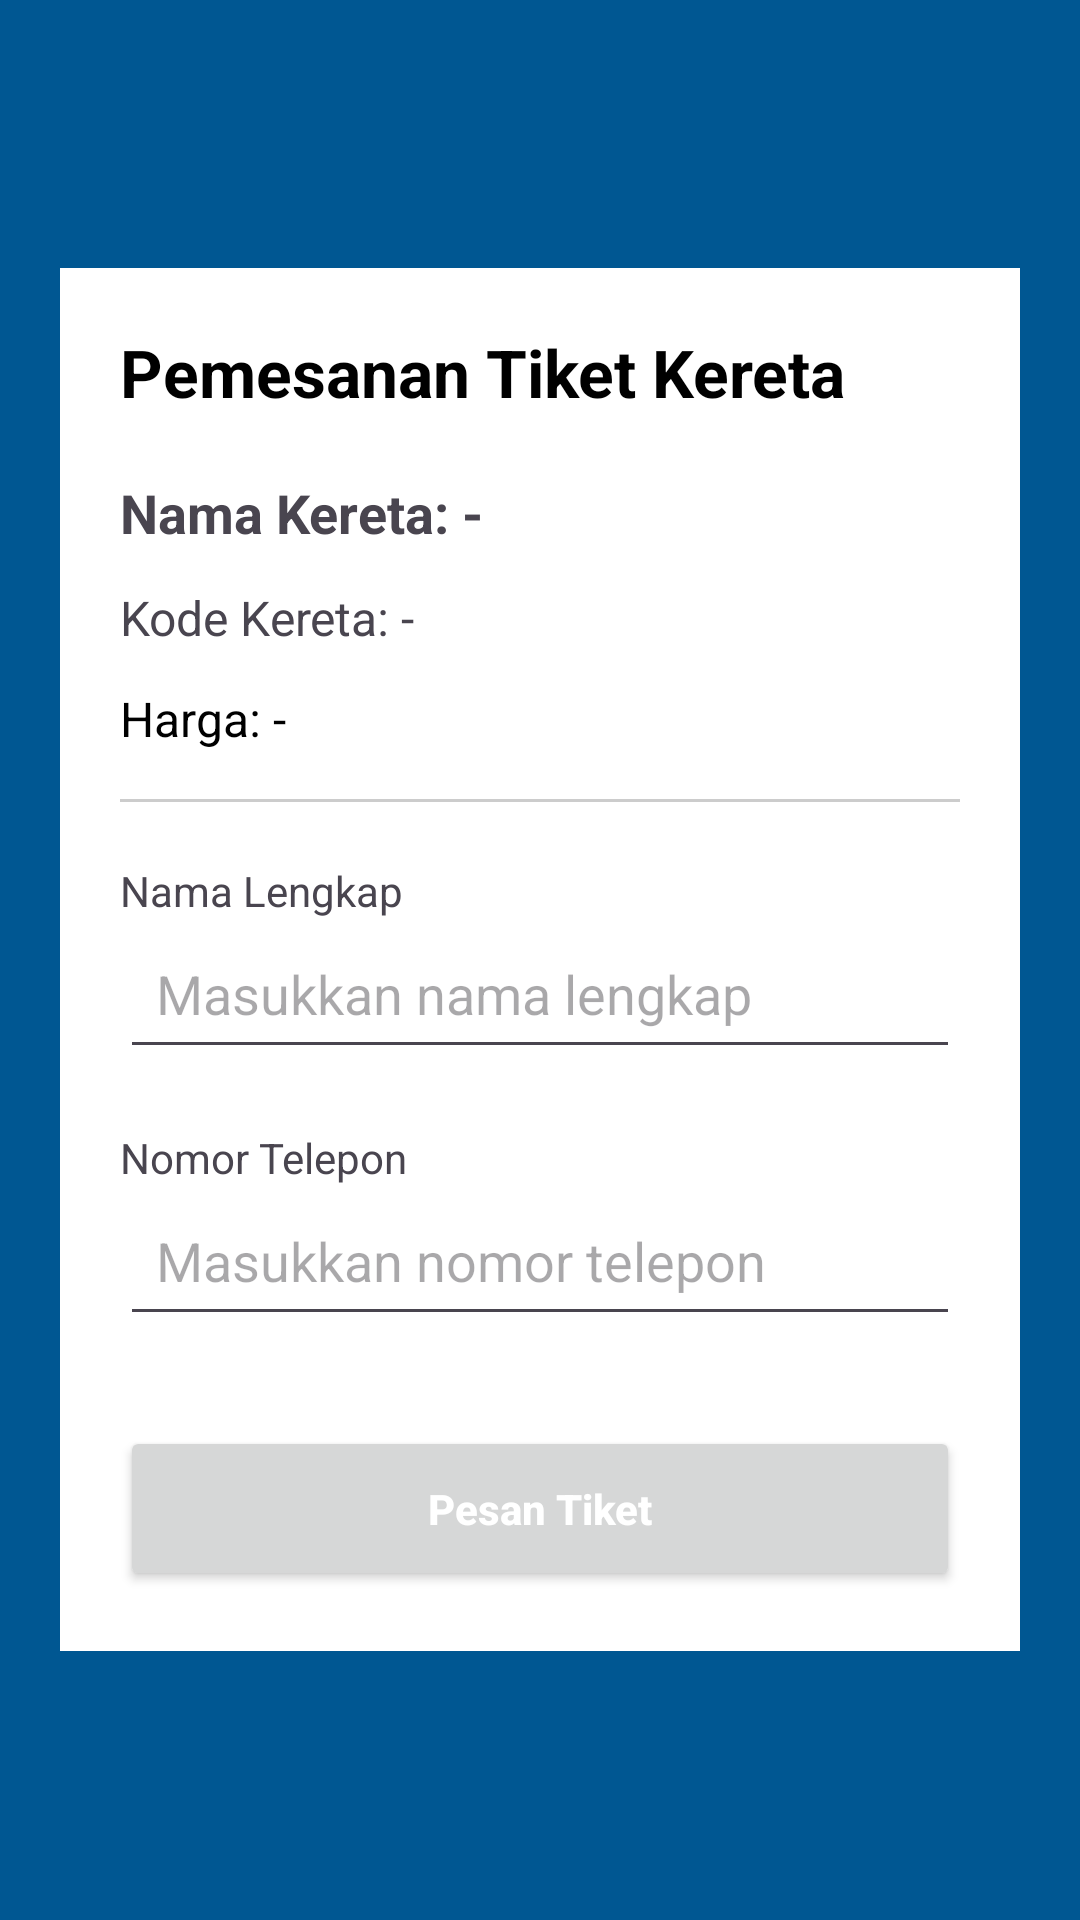

Android layout source for this screen:
<!-- AndroidManifest.xml: application theme Theme.Tix_Rail -->
<!-- res/layout/fragment_pemesanan.xml -->
<?xml version="1.0" encoding="utf-8"?>
<ScrollView xmlns:android="http://schemas.android.com/apk/res/android"
    xmlns:app="http://schemas.android.com/apk/res-auto"
    android:layout_width="match_parent"
    android:layout_height="match_parent"
    android:background="@color/main_blue"
    android:padding="20dp">

    <androidx.constraintlayout.widget.ConstraintLayout
        android:layout_width="match_parent"
        android:layout_height="wrap_content"
        android:layout_gravity="center"
        android:background="@color/white"
        android:padding="20dp">

        <TextView
            android:id="@+id/textTitle"
            android:layout_width="wrap_content"
            android:layout_height="wrap_content"
            android:text="Pemesanan Tiket Kereta"
            android:textSize="22sp"
            android:textStyle="bold"
            android:textColor="@color/black"
            app:layout_constraintTop_toTopOf="parent"
            app:layout_constraintStart_toStartOf="parent" />

        <TextView
            android:id="@+id/textNamaKereta"
            android:layout_width="wrap_content"
            android:layout_height="wrap_content"
            android:text="Nama Kereta: -"
            android:textSize="18sp"
            android:textStyle="bold"
            android:layout_marginTop="20dp"
            app:layout_constraintTop_toBottomOf="@+id/textTitle"
            app:layout_constraintStart_toStartOf="parent" />

        <TextView
            android:id="@+id/textKodeKereta"
            android:layout_width="wrap_content"
            android:layout_height="wrap_content"
            android:text="Kode Kereta: -"
            android:textSize="16sp"
            android:layout_marginTop="12dp"
            app:layout_constraintTop_toBottomOf="@+id/textNamaKereta"
            app:layout_constraintStart_toStartOf="parent" />

        <TextView
            android:id="@+id/textHarga"
            android:layout_width="wrap_content"
            android:layout_height="wrap_content"
            android:text="Harga: -"
            android:textSize="16sp"
            android:textColor="@color/black"
            android:layout_marginTop="12dp"
            app:layout_constraintTop_toBottomOf="@+id/textKodeKereta"
            app:layout_constraintStart_toStartOf="parent" />

        <View
            android:id="@+id/lineSeparator"
            android:layout_width="0dp"
            android:layout_height="1dp"
            android:background="#CCCCCC"
            android:layout_marginTop="16dp"
            app:layout_constraintTop_toBottomOf="@+id/textHarga"
            app:layout_constraintStart_toStartOf="parent"
            app:layout_constraintEnd_toEndOf="parent" />

        <TextView
            android:id="@+id/labelNama"
            android:layout_width="wrap_content"
            android:layout_height="wrap_content"
            android:text="Nama Lengkap"
            android:textSize="14sp"
            android:layout_marginTop="20dp"
            app:layout_constraintTop_toBottomOf="@+id/lineSeparator"
            app:layout_constraintStart_toStartOf="parent" />

        <EditText
            android:id="@+id/inputNama"
            android:layout_width="0dp"
            android:layout_height="50dp"
            android:padding="12dp"
            android:hint="Masukkan nama lengkap"
            app:layout_constraintTop_toBottomOf="@+id/labelNama"
            app:layout_constraintStart_toStartOf="parent"
            app:layout_constraintEnd_toEndOf="parent" />

        <TextView
            android:id="@+id/labelTelepon"
            android:layout_width="wrap_content"
            android:layout_height="wrap_content"
            android:text="Nomor Telepon"
            android:textSize="14sp"
            android:layout_marginTop="20dp"
            app:layout_constraintTop_toBottomOf="@+id/inputNama"
            app:layout_constraintStart_toStartOf="parent" />

        <EditText
            android:id="@+id/inputTelepon"
            android:layout_width="0dp"
            android:layout_height="50dp"
            android:inputType="phone"
            android:padding="12dp"
            android:hint="Masukkan nomor telepon"
            app:layout_constraintTop_toBottomOf="@+id/labelTelepon"
            app:layout_constraintStart_toStartOf="parent"
            app:layout_constraintEnd_toEndOf="parent" />

        <Button
            android:id="@+id/btnPesan"
            android:layout_width="0dp"
            android:layout_height="55dp"
            android:layout_marginTop="30dp"
            android:text="Pesan Tiket"
            android:textAllCaps="false"
            android:textColor="@color/white"
            android:textStyle="bold"
            app:layout_constraintBottom_toBottomOf="parent"
            app:layout_constraintEnd_toEndOf="parent"
            app:layout_constraintStart_toStartOf="parent"
            app:layout_constraintTop_toBottomOf="@+id/inputTelepon" />

    </androidx.constraintlayout.widget.ConstraintLayout>

</ScrollView>
<!-- resources referenced by this layout -->
<resources>
  <color name="black">#FF000000</color>
  <color name="main_blue">#005792</color>
  <color name="white">#FFFFFFFF</color>
  <style name="Theme.Tix_Rail" parent="Base.Theme.Tix_Rail" />
  <style name="Base.Theme.Tix_Rail" parent="Theme.Material3.DayNight.NoActionBar">
          
          
      </style>
</resources>
